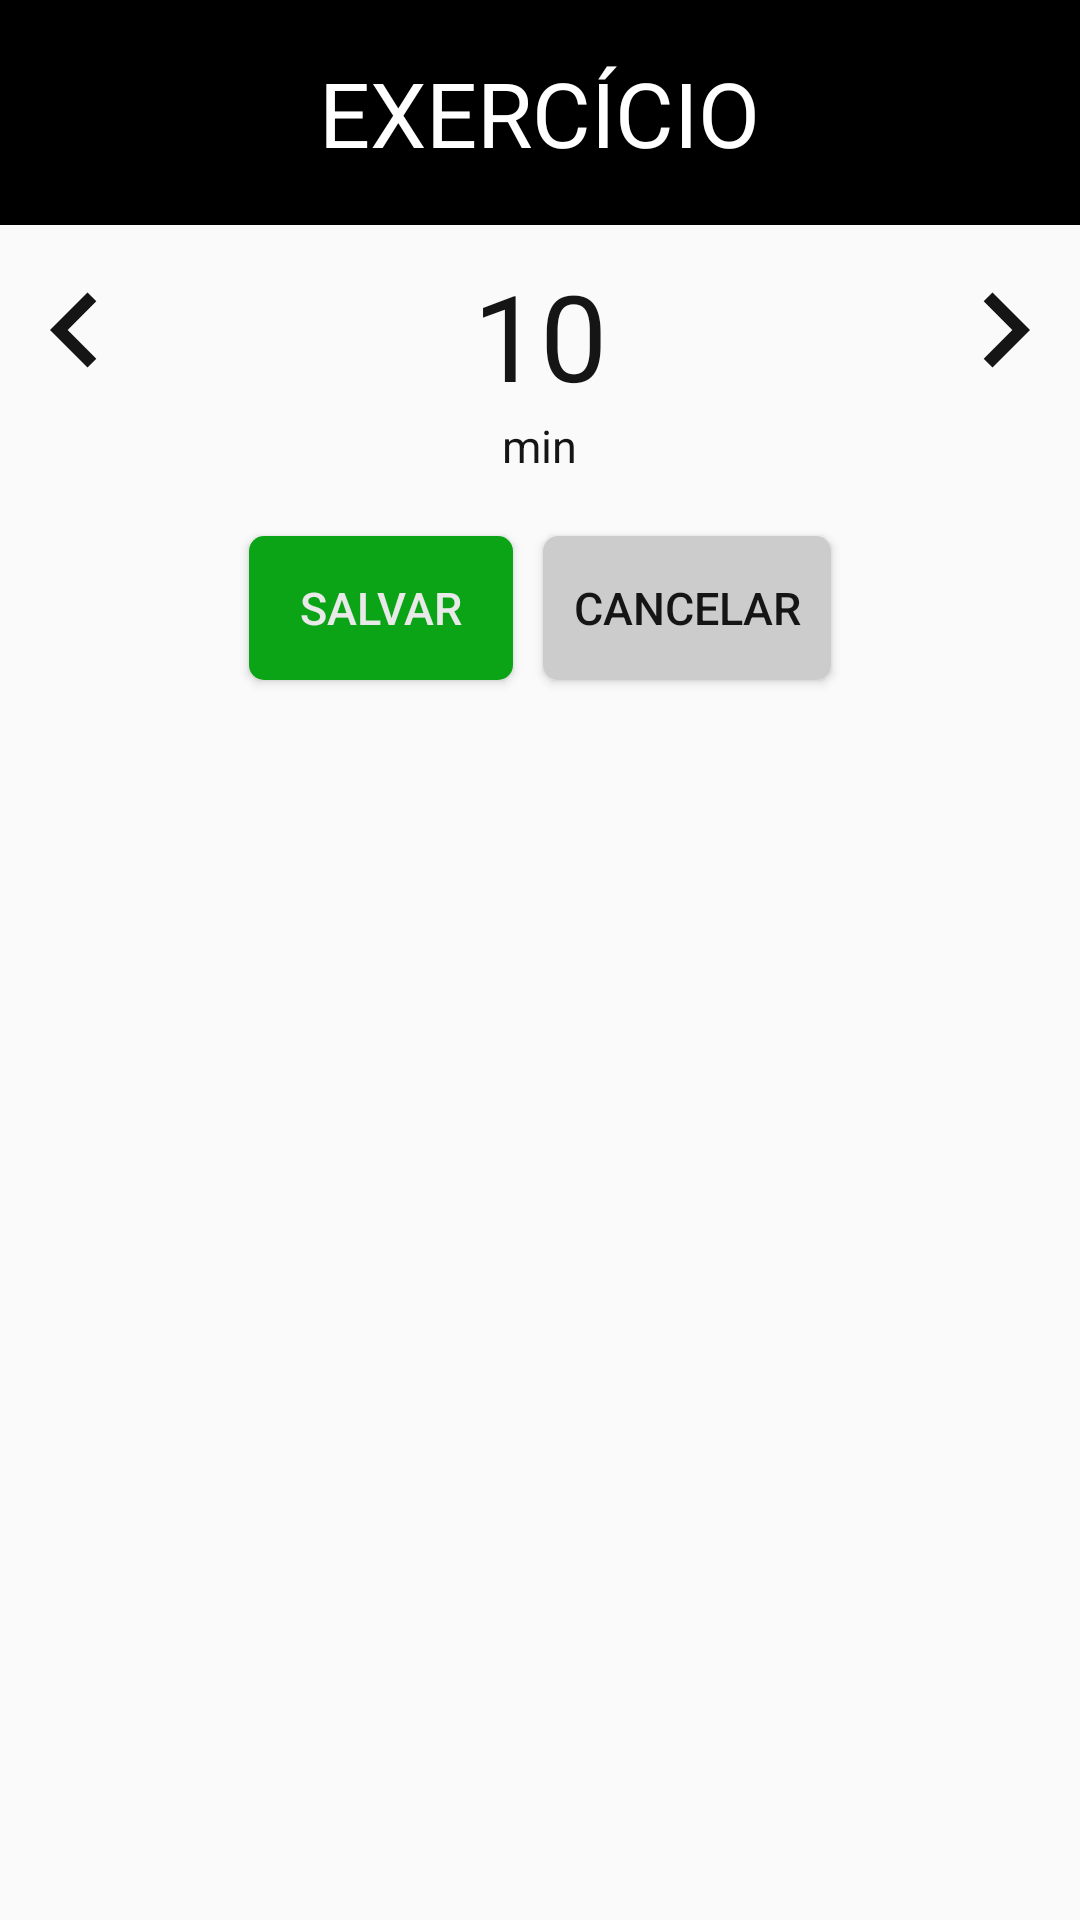

Write the Android layout XML for this screen, with the resource values it uses.
<!-- AndroidManifest.xml: application theme MyMaterialTheme -->
<!-- res/layout/dialog_exercises.xml -->
<?xml version="1.0" encoding="utf-8"?>
<RelativeLayout xmlns:android="http://schemas.android.com/apk/res/android"
    android:layout_width="match_parent"
    android:layout_height="match_parent"
    android:background="@drawable/bg_dialog_exercises">

    <RelativeLayout
        android:layout_width="match_parent"
        android:layout_height="75dp"
        android:id="@+id/rlHeadDialogExercises">

        <View
            android:layout_width="match_parent"
            android:layout_height="75dp"
            android:background="#000" />

        <ImageView
            android:layout_width="match_parent"
            android:layout_height="75dp"
            android:alpha="0.5"
            android:scaleType="centerCrop"
            android:id="@+id/bgExercises"/>

        <TextView
            android:layout_width="wrap_content"
            android:layout_height="wrap_content"
            android:text="EXERCÍCIO"
            android:textColor="@color/white"
            android:textSize="30dp"
            android:layout_centerInParent="true"/>

    </RelativeLayout>

    <RelativeLayout
        android:layout_width="match_parent"
        android:layout_height="wrap_content"
        android:layout_below="@id/rlHeadDialogExercises"
        android:layout_centerHorizontal="true"
        android:layout_marginTop="10dp"
        android:id="@+id/rlBodyDialogExercises">

        <ImageButton
            android:layout_width="wrap_content"
            android:layout_height="wrap_content"
            android:layout_alignParentLeft="true"
            android:src="@drawable/ic_navigate_before_dialog_50dp"
            android:background="@android:color/transparent"
            android:id="@+id/reduceTime"/>

        <TextView
            android:layout_width="wrap_content"
            android:layout_height="wrap_content"
            android:layout_centerHorizontal="true"
            android:text="10"
            android:textSize="40dp"
            android:textAlignment="center"
            android:textColor="#151515"
            android:id="@+id/txtTempoExercicio"/>

        <TextView
            android:layout_width="wrap_content"
            android:layout_height="wrap_content"
            android:layout_centerHorizontal="true"
            android:text="min"
            android:textSize="15dp"
            android:textAlignment="center"
            android:textColor="#151515"
            android:layout_below="@id/txtTempoExercicio"/>

        <ImageButton
            android:layout_width="wrap_content"
            android:layout_height="wrap_content"
            android:layout_alignParentRight="true"
            android:src="@drawable/ic_navigate_next_dialog_50dp"
            android:background="@android:color/transparent"
            android:id="@+id/plusTime"/>

    </RelativeLayout>

    <LinearLayout
        android:layout_width="wrap_content"
        android:layout_height="wrap_content"
        android:layout_margin="15dp"
        android:layout_centerHorizontal="true"
        android:layout_below="@+id/rlBodyDialogExercises">

        <Button
            android:layout_width="wrap_content"
            android:layout_height="wrap_content"
            android:layout_margin="5dp"
            android:paddingRight="10dp"
            android:paddingLeft="10dp"
            android:text="Salvar"
            android:textSize="15dp"
            android:textColor="#e9e9e9"
            android:background="@drawable/bg_btn_save"
            android:id="@+id/btnSalvar"
            />

        <Button
            android:layout_width="wrap_content"
            android:layout_height="wrap_content"
            android:layout_margin="5dp"
            android:paddingRight="10dp"
            android:paddingLeft="10dp"
            android:text="Cancelar"
            android:textSize="15dp"
            android:textColor="#151515"
            android:background="@drawable/bg_btn_cancel"
            android:id="@+id/btnCancelar"
            />

    </LinearLayout>

</RelativeLayout>
<!-- resources referenced by this layout -->
<resources>
  <color name="white">#fff</color>
  <!-- drawable bg_btn_cancel (drawable) -->
  <?xml version="1.0" encoding="utf-8"?>
  <selector xmlns:android="http://schemas.android.com/apk/res/android">
      <item android:state_pressed="false" android:drawable="@drawable/bg_btn_cancel_normal" />
      <item android:state_pressed="true" android:drawable="@drawable/bg_btn_cancel_pressed" />
  </selector>
  <!-- drawable bg_btn_save (drawable) -->
  <?xml version="1.0" encoding="utf-8"?>
  <selector xmlns:android="http://schemas.android.com/apk/res/android">
      <item android:state_pressed="false" android:drawable="@drawable/bg_btn_save_normal" />
      <item android:state_pressed="true" android:drawable="@drawable/bg_btn_save_pressed" />
  </selector>
  <!-- drawable ic_navigate_before_dialog_50dp (drawable) -->
  <vector xmlns:android="http://schemas.android.com/apk/res/android"
          android:width="50dp"
          android:height="50dp"
          android:viewportWidth="24.0"
          android:viewportHeight="24.0">
      <path
          android:fillColor="#151515"
          android:pathData="M15.41,7.41L14,6l-6,6 6,6 1.41,-1.41L10.83,12z"/>
  </vector>
  <!-- drawable ic_navigate_next_dialog_50dp (drawable) -->
  <vector xmlns:android="http://schemas.android.com/apk/res/android"
          android:width="50dp"
          android:height="50dp"
          android:viewportWidth="24.0"
          android:viewportHeight="24.0">
      <path
          android:fillColor="#151515"
          android:pathData="M10,6L8.59,7.41 13.17,12l-4.58,4.59L10,18l6,-6z"/>
  </vector>
  <style name="MyMaterialTheme" parent="MyMaterialTheme.Base">
  
      </style>
  <!-- drawable bg_btn_cancel_normal (drawable) -->
  <?xml version="1.0" encoding="utf-8"?>
  <shape xmlns:android="http://schemas.android.com/apk/res/android"
      android:padding="10dp"
      android:shape="rectangle">
  
      <solid
          android:color="#ccc"></solid>
  
      <corners
          android:bottomLeftRadius="5dp"
          android:bottomRightRadius="5dp"
          android:topLeftRadius="5dp"
          android:topRightRadius="5dp" />
  
  </shape>
  <!-- drawable bg_btn_cancel_pressed (drawable) -->
  <?xml version="1.0" encoding="utf-8"?>
  <shape xmlns:android="http://schemas.android.com/apk/res/android"
      android:padding="10dp"
      android:shape="rectangle">
  
      <solid
          android:color="#bbb"></solid>
  
      <corners
          android:bottomLeftRadius="5dp"
          android:bottomRightRadius="5dp"
          android:topLeftRadius="5dp"
          android:topRightRadius="5dp" />
  
  </shape>
  <!-- drawable bg_btn_save_normal (drawable) -->
  <?xml version="1.0" encoding="utf-8"?>
  <shape xmlns:android="http://schemas.android.com/apk/res/android"
      android:padding="10dp"
      android:shape="rectangle">
  
      <solid
          android:color="@color/colorPrimary"></solid>
  
      <corners
          android:bottomLeftRadius="5dp"
          android:bottomRightRadius="5dp"
          android:topLeftRadius="5dp"
          android:topRightRadius="5dp" />
  
  </shape>
  <style name="MyMaterialTheme.Base" parent="Theme.AppCompat.Light.DarkActionBar">
          <item name="windowNoTitle">true</item>
          <item name="windowActionBar">false</item>
          <item name="colorPrimary">@color/colorPrimary</item>
          <item name="colorPrimaryDark">@color/colorPrimaryDark</item>
          <item name="colorAccent">@color/colorAccent</item>
          <item name="drawerArrowStyle">@style/WhiteDrawerIconStyle</item>
      </style>
  <color name="colorPrimary">#0aa416</color>
  <color name="colorPrimaryDark">#07790f</color>
  <color name="colorAccent">#c8e8ff</color>
  <style name="WhiteDrawerIconStyle" parent="Widget.AppCompat.DrawerArrowToggle">
          <item name="spinBars">true</item>
          <item name="color">@android:color/white</item>
      </style>
</resources>
